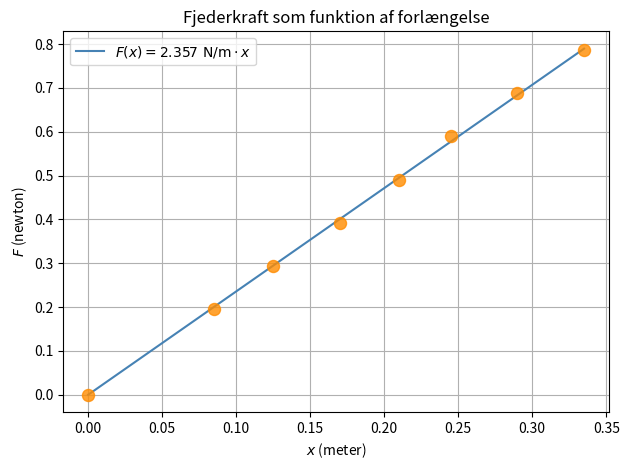

The matplotlib source for this figure: (Note: this script raises an exception after producing the figure.)
import numpy as np
import matplotlib.pyplot as plt

x = np.array([0.0, 0.085, 0.125, 0.17, 0.21, 0.245, 0.29, 0.335])
y = np.array([0.0, 0.1964, 0.2946, 0.3928, 0.491, 0.5892, 0.6874, 0.7856])

# a, _ = np.polyfit(x, y, 1, full=False)
a = 2.357 
linear_func = a * x

plt.plot(x, linear_func, color="steelblue", label=f"$F(x) = {a:.3f}\\text{{ N/m}} \\cdot x$")
plt.scatter(x, y, c="darkorange", marker="o", zorder=2, s=75, alpha=0.8)

# plt.text(0.2, 0.6, f"$y = {a:.4f}x$", fontsize=12, color="steelblue")

plt.title("Fjederkraft som funktion af forlængelse")
plt.xlabel("$x$ (meter)")
plt.ylabel("$F$ (newton)")

plt.grid(True)
plt.legend()
plt.tight_layout()

plt.savefig("data/hookes_fig.png")
# plt.show()

